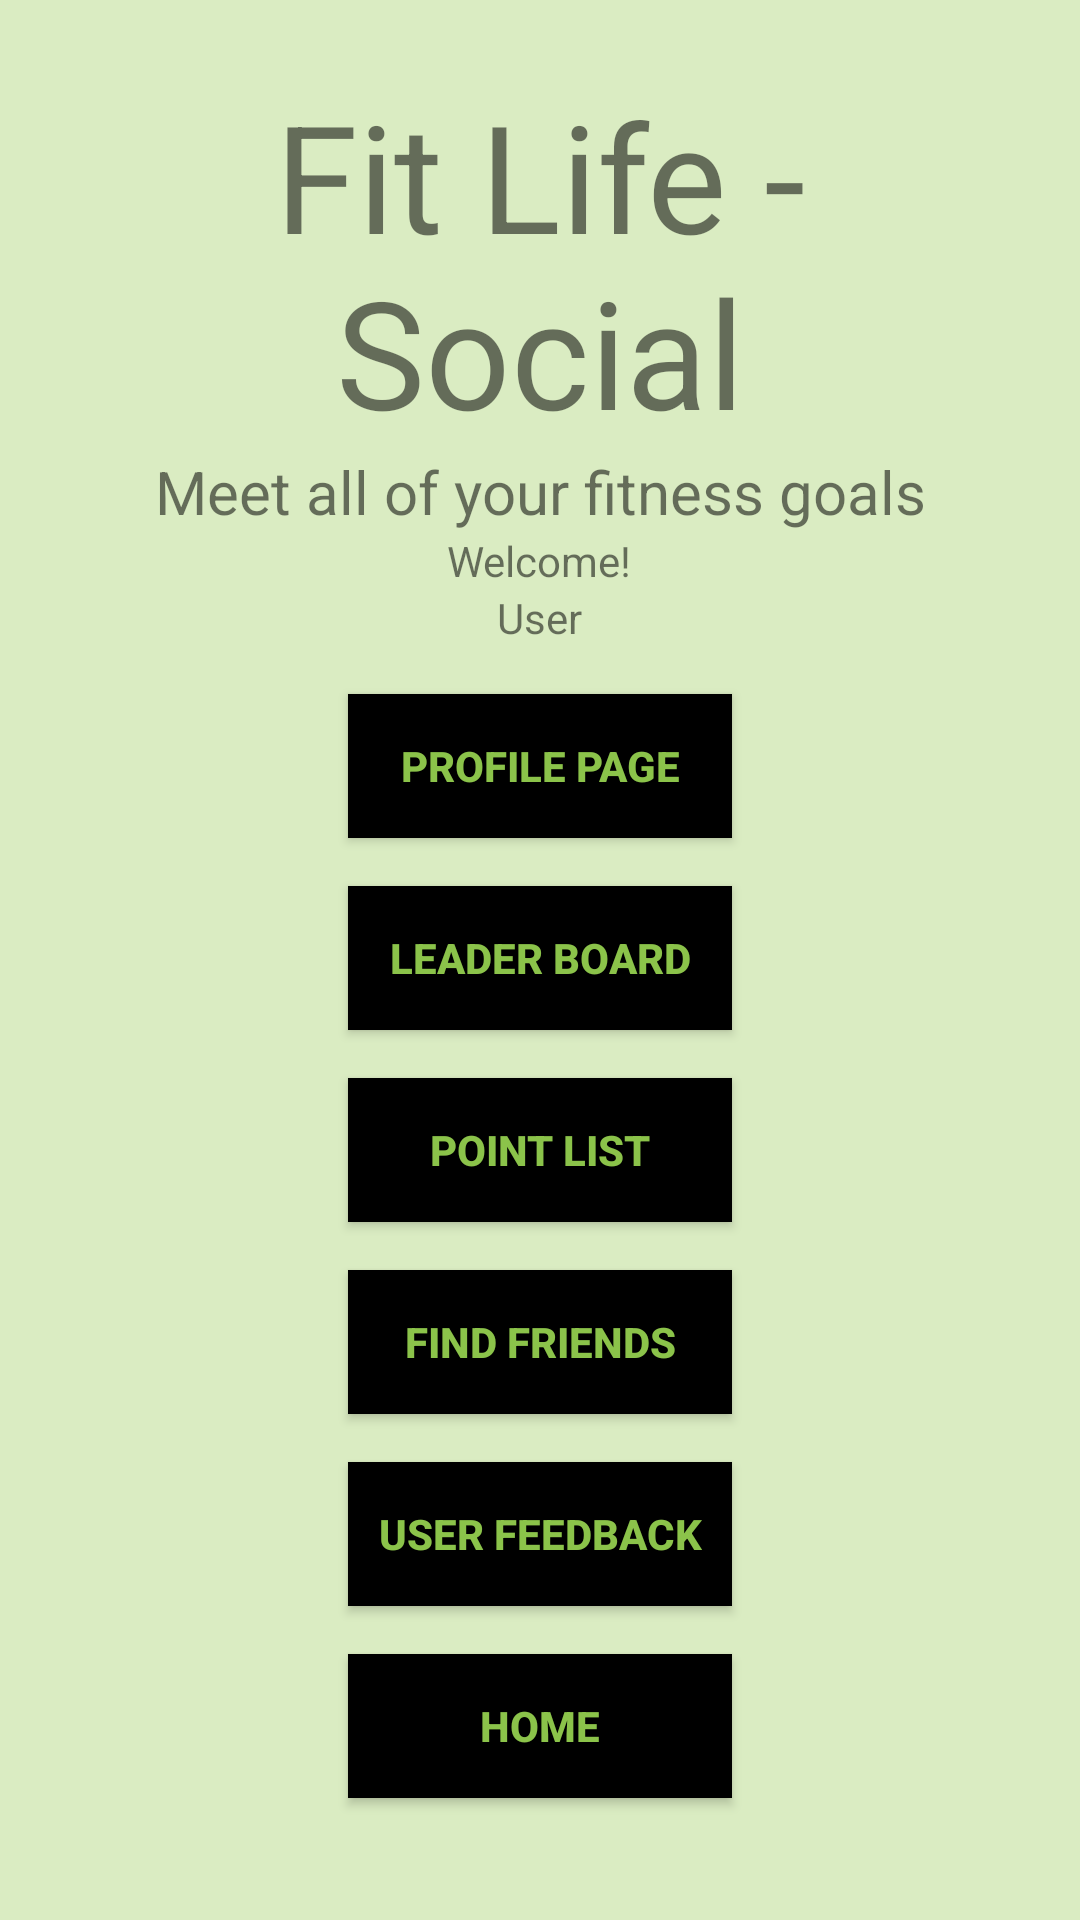

Here is an Android app screen rendered from its layout file. Give the layout XML and the strings, colors and styles it references.
<!-- AndroidManifest.xml: application theme Theme.FitLife -->
<!-- res/layout/activity_social_main_page.xml -->
<?xml version="1.0" encoding="utf-8"?>
<LinearLayout xmlns:android="http://schemas.android.com/apk/res/android"
    xmlns:app="http://schemas.android.com/apk/res-auto"
    xmlns:tools="http://schemas.android.com/tools"
    android:layout_width="match_parent"
    android:layout_height="match_parent"
    android:background="#DAECC2 "
    android:gravity="center"
    android:orientation="vertical"
    android:padding="26dp"
    tools:context=".socialMainPage">

    <TextView
        android:layout_width="match_parent"
        android:layout_height="wrap_content"
        android:layout_marginTop="00dp"
        android:gravity="center"
        android:text="Fit Life - Social"
        android:textSize="50sp" />

    <TextView
        android:layout_width="match_parent"
        android:layout_height="wrap_content"
        android:layout_marginBottom="00dp"
        android:gravity="center"
        android:text="Meet all of your fitness goals"
        android:textSize="20sp" />

    <TextView
        android:layout_width="wrap_content"
        android:layout_height="wrap_content"
        android:text="Welcome!" />

    <TextView
        android:id="@+id/userP2"
        android:layout_width="wrap_content"
        android:layout_height="wrap_content"
        android:text="User" />

    <Button
        android:id="@+id/profile"
        android:layout_width="128dp"
        android:layout_height="wrap_content"
        android:layout_marginTop="16dp"
        android:background="@drawable/sign_in_button"
        android:text="Profile PAge"
        android:textColor="#8BC34A"
        android:textStyle="bold" />


    <Button
        android:id="@+id/btnleader"
        android:layout_width="128dp"
        android:layout_height="wrap_content"
        android:layout_marginTop="16dp"
        android:background="@drawable/sign_in_button"
        android:text="leader board"
        android:textColor="#8BC34A"
        android:textStyle="bold" />

    <Button
        android:id="@+id/pointList"
        android:layout_width="128dp"
        android:layout_height="wrap_content"
        android:layout_marginTop="16dp"
        android:background="@drawable/sign_in_button"
        android:text="Point List"
        android:textColor="#8BC34A"
        android:textStyle="bold" />

    <Button
        android:id="@+id/btnFriend"
        android:layout_width="128dp"
        android:layout_height="wrap_content"
        android:layout_marginTop="16dp"
        android:background="@drawable/sign_in_button"
        android:text="Find Friends"
        android:textColor="#8BC34A"
        android:textStyle="bold" />

    <Button
        android:id="@+id/feedBack"
        android:layout_width="128dp"
        android:layout_height="wrap_content"
        android:layout_marginTop="16dp"
        android:background="@drawable/sign_in_button"
        android:text="User FeedBack"
        android:textColor="#8BC34A"
        android:textStyle="bold" />

    <Button
        android:id="@+id/btnGoHome2"
        android:layout_width="128dp"
        android:layout_height="wrap_content"
        android:layout_marginTop="16dp"
        android:background="@drawable/sign_in_button"
        android:text="Home"
        android:textColor="#8BC34A"
        android:textStyle="bold" />

    <Button
        android:id="@+id/btnLogOut3"
        android:layout_width="128dp"
        android:layout_height="wrap_content"
        android:layout_marginTop="16dp"
        android:background="@drawable/sign_in_button"
        android:onClick="logout"
        android:text="Log Out"
        android:textColor="#8BC34A"
        android:textStyle="bold" />


</LinearLayout>
<!-- resources referenced by this layout -->
<resources>
  <!-- drawable sign_in_button (drawable) -->
  <?xml version="1.0" encoding="utf-8"?>
  <ripple xmlns:android="http://schemas.android.com/apk/res/android"
      android:color="#F0F8FF">
      <item>
          <shape android:shape="rectangle">
              <solid android:color="@color/black"/>
          </shape>
      </item>
  
  </ripple>
  <style name="Theme.FitLife" parent="Theme.AppCompat.Light.NoActionBar">
          
          <item name="colorPrimary">#CDDC39</item>
          <item name="colorPrimaryDark">#CDDC39</item>
          <item name="colorAccent">#000000</item>
          
          <item name="materialCalendarStyle">@style/Widget.MaterialComponents.MaterialCalendar</item>
          <item name="materialCalendarFullscreenTheme">@style/ThemeOverlay.MaterialComponents.MaterialCalendar.Fullscreen</item>
          <item name="materialCalendarTheme">@style/ThemeOverlay.MaterialComponents.MaterialCalendar</item>
      </style>
  <!-- not gathered from this repository: default colours our renderer supplied (Android Studio template values) -->
  <color name="black">#FF000000</color>
</resources>
